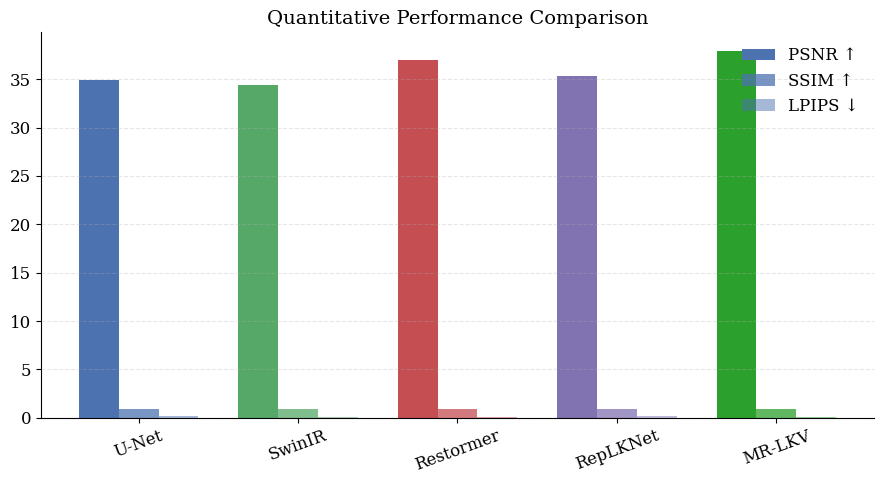
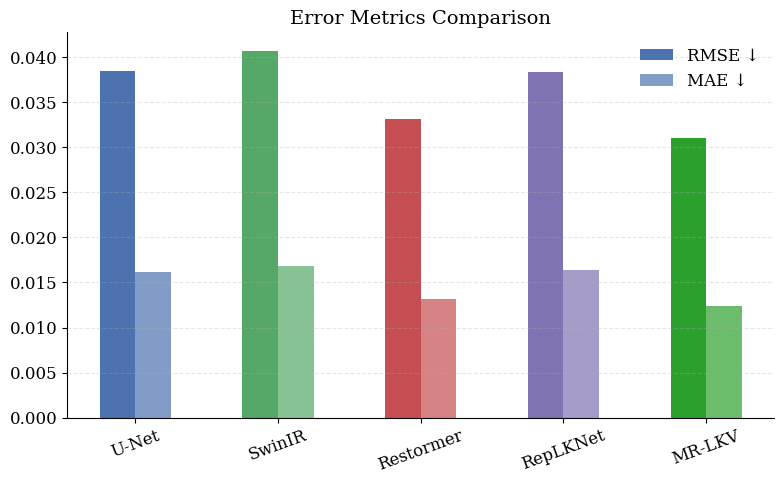
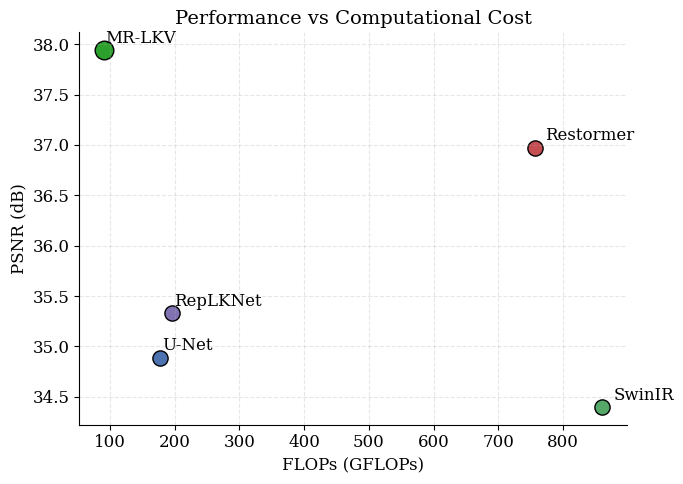
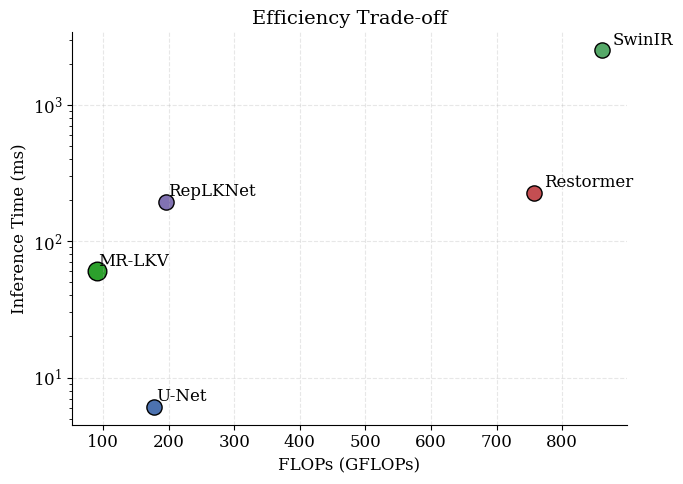
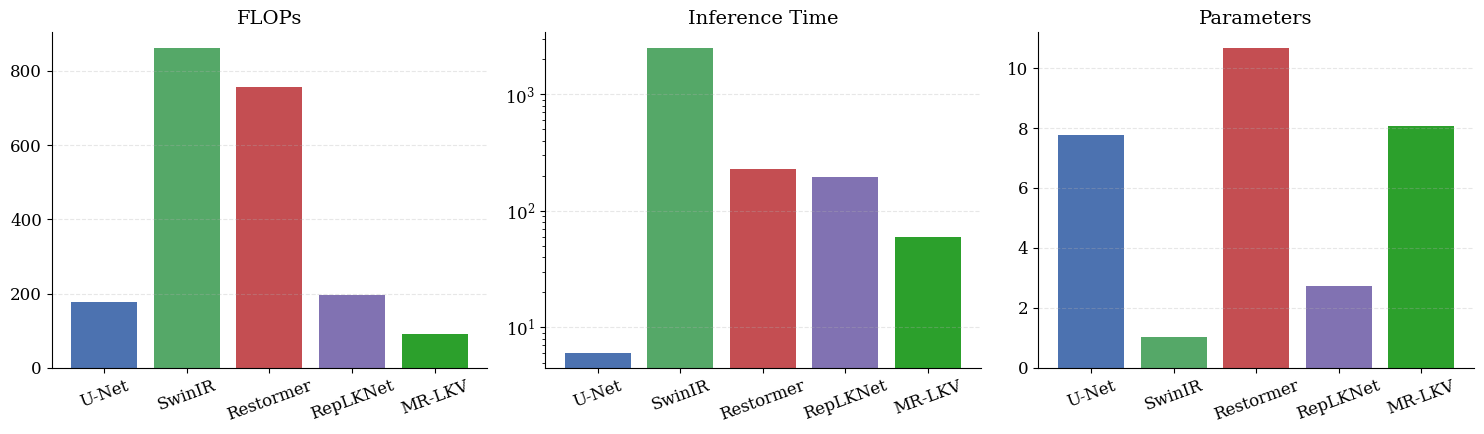

Write the Python code that produced these figures, in order.
import matplotlib.pyplot as plt
import numpy as np

# =========================
# DATA
# =========================
models = ["U-Net", "SwinIR", "Restormer", "RepLKNet", "MR-LKV"]

psnr = [34.89, 34.40, 36.97, 35.33, 37.94]
ssim = [0.8664, 0.8625, 0.8991, 0.8786, 0.9024]
lpips = [0.1400, 0.1139, 0.1101, 0.1405, 0.1027]

rmse = [0.03840, 0.04070, 0.03315, 0.03829, 0.03097]
mae  = [0.01612, 0.01682, 0.01322, 0.01642, 0.01234]

flops = [177.55, 860.52, 756.80, 195.29, 91.24]
time  = [6.09, 2514.62, 227.13, 193.40, 60.21]
params = [7.76, 1.04, 10.66, 2.73, 8.06]

# =========================
# STYLE (PROFESSIONAL)
# =========================
plt.rcParams.update({
    "font.family": "serif",
    "font.size": 12,
    "axes.titlesize": 14,
    "axes.labelsize": 12
})

# Professional color palette
baseline_colors = ["#4C72B0", "#55A868", "#C44E52", "#8172B2"]
highlight_color = "#2ca02c"

colors = baseline_colors + [highlight_color]

# =========================
# GRAPH 1 — QUANTITATIVE
# =========================
fig, ax = plt.subplots(figsize=(9,5))

x = np.arange(len(models))
width = 0.25

ax.bar(x - width, psnr, width, label="PSNR ↑", color=colors)
ax.bar(x, ssim, width, label="SSIM ↑", color=colors, alpha=0.75)
ax.bar(x + width, lpips, width, label="LPIPS ↓", color=colors, alpha=0.5)

ax.set_xticks(x)
ax.set_xticklabels(models, rotation=20)
ax.set_title("Quantitative Performance Comparison")

ax.legend(frameon=False)
ax.grid(axis='y', linestyle='--', alpha=0.3)

for spine in ["top","right"]:
    ax.spines[spine].set_visible(False)

plt.tight_layout()
plt.savefig("graph1_quantitative.pdf", dpi=300)
plt.show()

# =========================
# GRAPH 2 — ERROR METRICS
# =========================
fig, ax = plt.subplots(figsize=(8,5))

ax.bar(x - width/2, rmse, width, label="RMSE ↓", color=colors)
ax.bar(x + width/2, mae, width, label="MAE ↓", color=colors, alpha=0.7)

ax.set_xticks(x)
ax.set_xticklabels(models, rotation=20)
ax.set_title("Error Metrics Comparison")

ax.legend(frameon=False)
ax.grid(axis='y', linestyle='--', alpha=0.3)

for spine in ["top","right"]:
    ax.spines[spine].set_visible(False)

plt.tight_layout()
plt.savefig("graph2_error.pdf", dpi=300)
plt.show()

# =========================
# GRAPH 3 — FLOPs vs PSNR
# =========================
plt.figure(figsize=(7,5))

for i, model in enumerate(models):
    size = 180 if model == "MR-LKV" else 120
    edge = "black"
    
    plt.scatter(flops[i], psnr[i],
                s=size,
                color=colors[i],
                edgecolor=edge)

    plt.text(flops[i]*1.02, psnr[i]*1.002, model)

plt.xlabel("FLOPs (GFLOPs)")
plt.ylabel("PSNR (dB)")
plt.title("Performance vs Computational Cost")

plt.grid(True, linestyle='--', alpha=0.3)

for spine in ["top","right"]:
    plt.gca().spines[spine].set_visible(False)

plt.tight_layout()
plt.savefig("graph3_tradeoff_psnr.pdf", dpi=300)
plt.show()

# =========================
# GRAPH 4 — FLOPs vs TIME
# =========================
plt.figure(figsize=(7,5))

for i, model in enumerate(models):
    size = 180 if model == "MR-LKV" else 120
    
    plt.scatter(flops[i], time[i],
                s=size,
                color=colors[i],
                edgecolor='black')

    plt.text(flops[i]*1.02, time[i]*1.1, model)

plt.xlabel("FLOPs (GFLOPs)")
plt.ylabel("Inference Time (ms)")
plt.title("Efficiency Trade-off")

plt.yscale("log")

plt.grid(True, linestyle='--', alpha=0.3)

for spine in ["top","right"]:
    plt.gca().spines[spine].set_visible(False)

plt.tight_layout()
plt.savefig("graph4_tradeoff_time.pdf", dpi=300)
plt.show()

# =========================
# GRAPH 5 — COMBINED
# =========================
fig, axs = plt.subplots(1, 3, figsize=(15,4.5))

axs[0].bar(models, flops, color=colors)
axs[0].set_title("FLOPs")

axs[1].bar(models, time, color=colors)
axs[1].set_title("Inference Time")
axs[1].set_yscale("log")

axs[2].bar(models, params, color=colors)
axs[2].set_title("Parameters")

for ax in axs:
    ax.grid(axis='y', linestyle='--', alpha=0.3)
    ax.tick_params(axis='x', rotation=20)
    for spine in ["top","right"]:
        ax.spines[spine].set_visible(False)

plt.tight_layout()
plt.savefig("graph5_combined.pdf", dpi=300)
plt.show()
